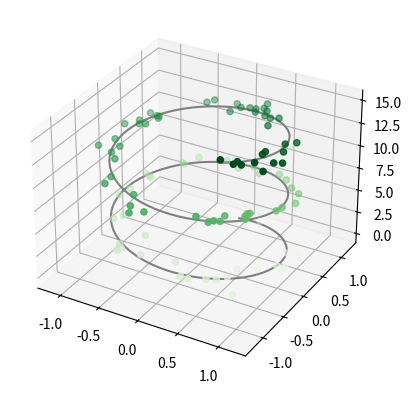
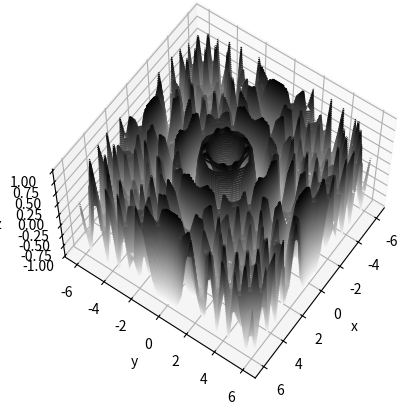

Source code (Python) for these figures, in order:
# https://blog.csdn.net/jasonzhoujx/article/details/81780774

from mpl_toolkits import mplot3d
import matplotlib.pyplot as plt
import numpy as np


# 绘制三角螺旋线
fig = plt.figure()

ax = plt.axes(projection='3d')

# 三维线的数据
zline = np.linspace(0, 15, 1000)
xline = np.sin(zline)
yline = np.cos(zline)
ax.plot3D(xline, yline, zline, 'gray')

# 三维散点的数据
zdata = 15 * np.random.random(100)
xdata = np.sin(zdata) + 0.1 * np.random.randn(100)
ydata = np.cos(zdata) + 0.1 * np.random.randn(100)
ax.scatter3D(xdata, ydata, zdata, c=zdata, cmap='Greens')


def f(x, y):
    return np.sin(np.sqrt(x ** 2 + y ** 2))

def g(x, y):
    return np.sin(x*x + y*y)


x = np.linspace(-6, 6, 30)
y = np.linspace(-6, 6, 30)
X, Y = np.meshgrid(x, y)


Z = g(X, Y)

fig = plt.figure()
ax = plt.axes(projection='3d')
ax.contour3D(X, Y, Z, 50, cmap='binary')
ax.set_xlabel('x')
ax.set_ylabel('y')
ax.set_zlabel('z')

# 调整观察角度和方位角。这里将俯仰角设为60度，把方位角调整为35度
ax.view_init(60, 35)

plt.show()
